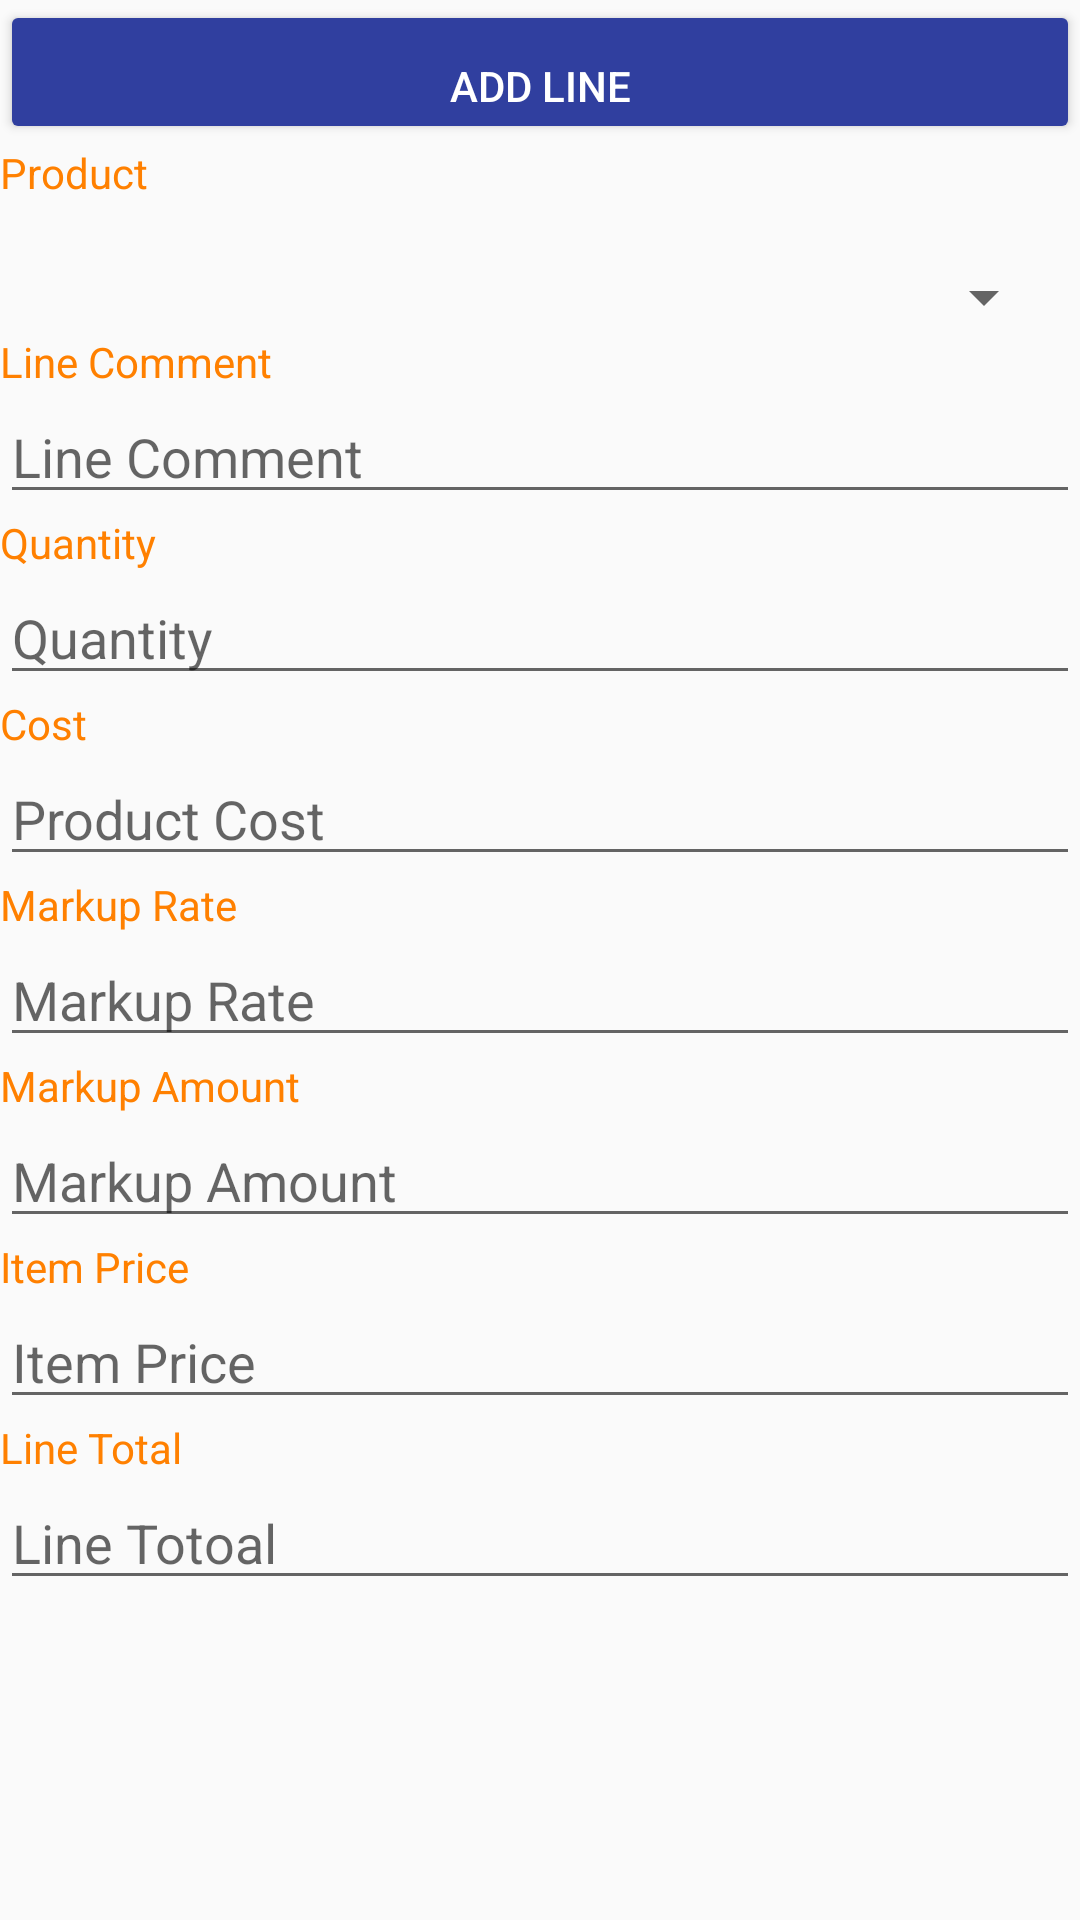

Android layout source for this screen:
<!-- AndroidManifest.xml: application theme AppTheme -->
<!-- res/layout/activity_quote_line_new.xml -->
<?xml version="1.0" encoding="utf-8"?>
<android.support.constraint.ConstraintLayout xmlns:android="http://schemas.android.com/apk/res/android"
    xmlns:app="http://schemas.android.com/apk/res-auto"
    xmlns:tools="http://schemas.android.com/tools"
    android:layout_width="match_parent"
    android:layout_height="match_parent"
    tools:context=".Activity.QuoteLineNewActivity">

    <LinearLayout
        android:layout_width="0dp"
        android:orientation="vertical"
        android:gravity="center|top"
        android:layout_height="0dp"
        android:layout_weight="1"
        android:weightSum="1"
        tools:layout_constraintTop_creator="1"
        tools:layout_constraintRight_creator="1"
        tools:layout_constraintBottom_creator="1"
        app:layout_constraintBottom_toBottomOf="parent"
        app:layout_constraintRight_toRightOf="parent"
        tools:layout_constraintLeft_creator="1"
        app:layout_constraintLeft_toLeftOf="parent"
        app:layout_constraintTop_toTopOf="parent">

        <Button
            android:id="@+id/btnSaveLine"
            android:layout_width="match_parent"
            android:layout_height="wrap_content"
            android:text="Add Line"
            android:gravity="bottom|center"/>


        <TextView
            android:id="@+id/txtProductID"
            android:layout_width="match_parent"
            android:layout_height="wrap_content"
            android:gravity="top|left"
            android:ems="10"
            android:text="Product"
            style="@style/Label"/>

        <Spinner
            android:id="@+id/spnProductID"
            android:layout_width="fill_parent"
            android:layout_height="wrap_content"
            android:layout_marginLeft="8dip"
            android:layout_marginRight="8dip"
            android:layout_marginTop="20dip" />

        <TextView
            android:layout_width="match_parent"
            android:layout_height="wrap_content"
            android:gravity="top|left"
            android:ems="10"
            android:text="Line Comment"
            style="@style/Label"/>

        <EditText
            android:id="@+id/txtLineComment"
            android:layout_width="match_parent"
            android:layout_height="wrap_content"
            android:gravity="top|left"
            android:ems="10"
            android:hint="Line Comment" />

        <TextView
            android:layout_width="match_parent"
            android:layout_height="wrap_content"
            android:gravity="top|left"
            android:ems="10"
            android:text="Quantity"
            style="@style/Label"/>

        <EditText
            android:id="@+id/txtQuantity"
            android:layout_width="match_parent"
            android:layout_height="wrap_content"
            android:gravity="top|left"
            android:ems="10"
            android:inputType="number"
            android:hint="Quantity" />

        <TextView
            android:layout_width="match_parent"
            android:layout_height="wrap_content"
            android:gravity="top|left"
            android:ems="10"
            android:text="Cost"
            style="@style/Label"/>

        <EditText
            android:id="@+id/txtProductCost"
            android:layout_width="match_parent"
            android:layout_height="wrap_content"
            android:gravity="top|left"
            android:ems="10"
            android:inputType="number"
            android:hint="Product Cost" />

        <TextView
            android:layout_width="match_parent"
            android:layout_height="wrap_content"
            android:gravity="top|left"
            android:ems="10"
            android:text="Markup Rate"
            style="@style/Label"/>

        <EditText
            android:id="@+id/txtMarkupRate"
            android:layout_width="match_parent"
            android:layout_height="wrap_content"
            android:gravity="top|left"
            android:ems="10"
            android:inputType="number"
            android:hint="Markup Rate" />

        <TextView
            android:layout_width="match_parent"
            android:layout_height="wrap_content"
            android:gravity="top|left"
            android:ems="10"
            android:text="Markup Amount"
            style="@style/Label"/>

        <EditText
            android:id="@+id/txtMarkupAmount"
            android:layout_width="match_parent"
            android:layout_height="wrap_content"
            android:gravity="top|left"
            android:ems="10"
            android:inputType="number"
            android:hint="Markup Amount" />

        <TextView
            android:layout_width="match_parent"
            android:layout_height="wrap_content"
            android:gravity="top|left"
            android:ems="10"
            android:text="Item Price"
            style="@style/Label"/>

        <EditText
            android:id="@+id/txtItemPrice"
            android:layout_width="match_parent"
            android:layout_height="wrap_content"
            android:gravity="top|left"
            android:ems="10"
            android:inputType="number"
            android:hint="Item Price" />

        <TextView
            android:layout_width="match_parent"
            android:layout_height="wrap_content"
            android:gravity="top|left"
            android:ems="10"
            android:text="Line Total"
            style="@style/Label"/>

        <EditText
            android:id="@+id/txtLineTotal"
            android:layout_width="match_parent"
            android:layout_height="wrap_content"
            android:gravity="top|left"
            android:ems="10"
            android:inputType="number"
            android:hint="Line Totoal" />




    </LinearLayout>

</android.support.constraint.ConstraintLayout>
<!-- resources referenced by this layout -->
<resources>
  <style name="Label" parent="TextAppearance.AppCompat">
          <item name="android:textColor">#ff8000</item>
      </style>
  <style name="AppTheme" parent="Theme.AppCompat.Light.NoActionBar">
  
          <item name="colorPrimary">@color/colorPrimary</item>
          <item name="colorPrimaryDark">@color/colorPrimaryDark</item>
          <item name="colorAccent">@color/colorAccent</item>
          <item name="colorButtonNormal">@color/colorPrimaryDark</item>
          <item name="android:textAppearanceButton">@style/TextAppearance.AppCompat.Button.Custom</item>
  
      </style>
  <color name="colorPrimary">#3F51B5</color>
  <color name="colorPrimaryDark">#303F9F</color>
  <color name="colorAccent">#FF4081</color>
  <style name="TextAppearance.AppCompat.Button.Custom">
          <item name="android:textColor">#FFFFFF</item>
      </style>
</resources>
